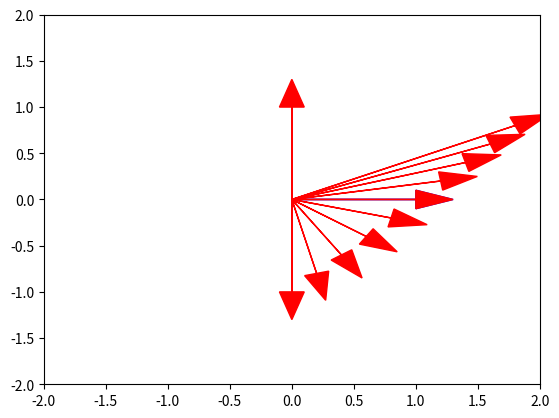

The matplotlib source for this figure:
#www.python.org
#www.sipy.org
#www.numpy.org 참고하세요!

import numpy as np
import matplotlib.pyplot as plt
from numpy.core.function_base import linspace
import scipy
from numpy import cos, sin, exp #(굳이 np.안붙여도 sin을 불러올수 있음)
def func(x):
    return x+1 # 이런함수를  lambda로 표현가능

a = lambda x,y : x +y  #lambda 변수 : return값

print(sin(np.pi/2))

#단위 백터
ex = np.array([1,0])
ey = np.array([0,1])

plt.arrow(0,0,ex[0],ex[1],head_width = 0.2, color = 'b') #백터 그리기 arraw(시작x,시작y,끝x, 끝y color) 
plt.arrow(0,0,ey[0],ey[1],head_width = 0.2, color = 'r')
plt.xlim(-2,2) # x의 범위 지정
plt.ylim(-2,2)
plt.show()

# linear operator A(a*xvex +b*yvex)  = a*A*xvec + b*A*yvec 
# alpha가 -1,1까지 변할떄 
# A = ([1,alpha],[0,alpha])를 u = [1,1] 에 작용시키는 그림을 그려라
u= np.array([1,1])
for alpha in np.arange(-1,1,0.2):
    A = np.array([[1,alpha],
                 [0,alpha]])
    v = np.dot(A,u)
    plt.arrow(0,0,v[0],v[1],head_width = 0.2, color = 'r')

plt.xlim(-2,2) 
plt.ylim(-2,2)
plt.show()

# A = ([1,2],[0,3]) b = (5,4)일때 A*x = b를 성립하는 x를 찾으시오
# 역행렬이용, linalg.solve사용, 소거 법 사용

#역행렬 이용
A = np.array([[1,2],
             [0,3]])
b = np.array([5,4])

At = np.linalg.inv(A) # 역행렬을 구해주는 문
x1 = np.dot(At,b)
print(x1)

# linalg.solve이용
x2 = np.linalg.solve(A,b) 
print(x1)

# 연립방정식 풀이
# a1*x1 + a2*x
# x_A = xa0 + va0*t + a1*t^2/2
# x_b = xb0 + vb0*t + a2*t^2/2

# x_A = a1*t^2/2
# x_B = 100 +a2*t^2/2
# #같은방향
# a1*90^2/2 -a2*90^2/2 = 100
# #다른방향
# a1*30^2/2 +a2*30^2/2 = 100
t1 = 30
t2 = 90
A = np.array([[t1**2/2, t1**2/2],
              [t2**2/2, -t2**2/2]])   
b = np.array([100,100])

sol = np.linalg.solve(A,b)
print('sol', sol)

# A와B가 있는데 등속운동을 하고 있다. 서로의 초기 거리는 100M이다.
# 반대방향으로 걸을 때 걸리는 시간은 5초, 같은 방향으로 거리는 시간은 15초
# A,B의 속도를 찾으시오

t1 = 5
t2 = 15
A = np.array([[t1, t1],
              [t2, -t2]])
b = np.array([100,100])
sol = np.linalg.solve(A,b)
print('sol',sol)


#가우스 소거법
#Aij -> Aij - lambda * Ak, j = k, k+1,....n
# -lam*a11 + a21 =0 -> a21 - lam*a11 = 0
# lam =a21/a11

#(i,j) (행, 열)
#Loop in j 열을 스캔
#Loop in i 행을 스캔
# for j in range(0,n-1): # 소거하는 게 n-1번쨰 까지임, 예를들어 2by2는 1개만 소거하면 됨
#     for j in range(, )
#         lam = a[]

